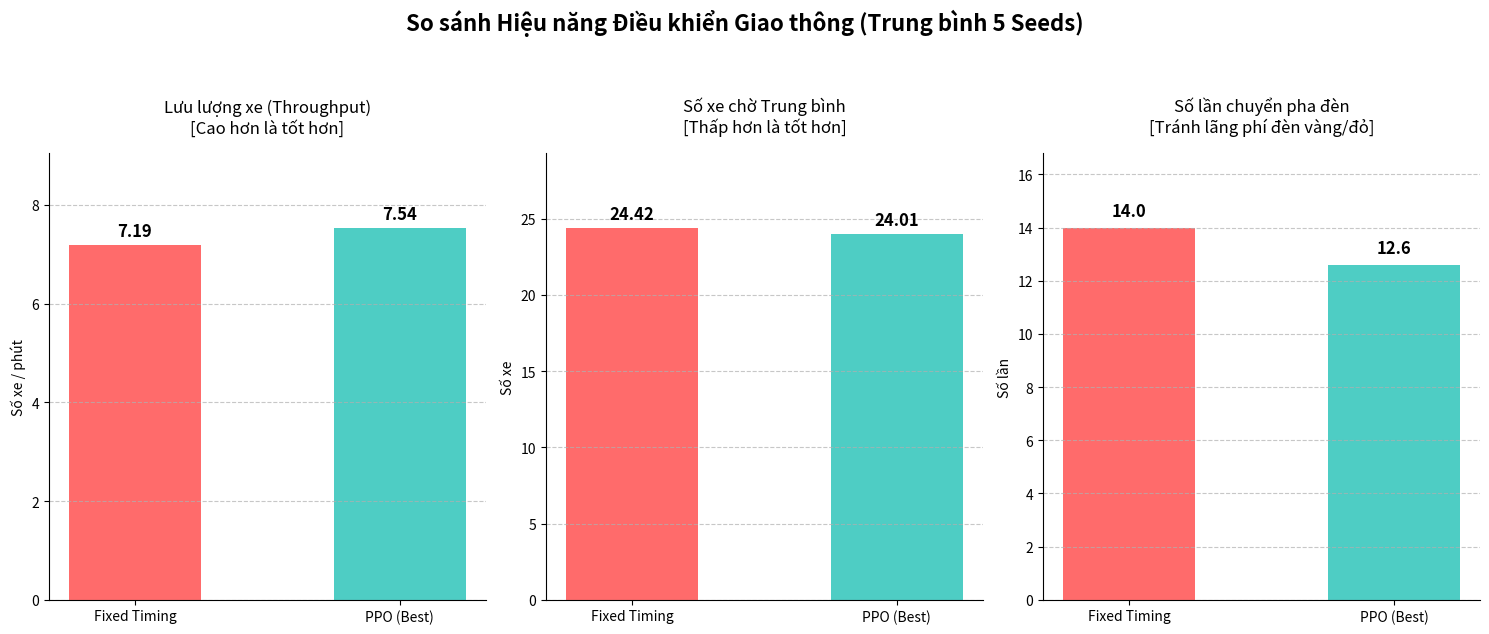

Reproduce this figure in Python.
import matplotlib.pyplot as plt
import numpy as np

def plot_benchmark_results():
    """
    Vẽ biểu đồ so sánh kết quả trung bình 5 seeds giữa Fixed Timing và PPO.
    Dữ liệu được lấy từ kết quả chạy thực tế gần nhất.
    """
    labels = ['Fixed Timing', 'PPO (Best)']
    
    # Dữ liệu từ log trung bình 5 seed
    throughput = [7.19, 7.54]        # Tăng
    waiting_cars = [24.42, 24.01]    # Giảm
    phase_switches = [14.0, 12.6]    # Giảm (12.6 là trung bình của 12,12,13,13,12)

    fig, axes = plt.subplots(1, 3, figsize=(15, 6))
    fig.suptitle('So sánh Hiệu năng Điều khiển Giao thông (Trung bình 5 Seeds)', fontsize=16, fontweight='bold', y=1.05)

    colors_fixed = '#ff6b6b'  # Màu đỏ nhạt cho Fixed
    colors_ppo = '#4ecdc4'    # Màu xanh ngọc cho PPO

    # Biểu đồ 1: Throughput (Lưu lượng xe qua ngã tư)
    axes[0].bar(labels, throughput, color=[colors_fixed, colors_ppo], width=0.5)
    axes[0].set_title('Lưu lượng xe (Throughput)\n[Cao hơn là tốt hơn]', pad=15)
    axes[0].set_ylabel('Số xe / phút')
    axes[0].set_ylim(0, max(throughput) * 1.2)
    for i, v in enumerate(throughput):
        axes[0].text(i, v + 0.1, f"{v:.2f}", ha='center', va='bottom', fontweight='bold', fontsize=12)

    # Biểu đồ 2: Waiting Cars (Số xe chờ trung bình)
    axes[1].bar(labels, waiting_cars, color=[colors_fixed, colors_ppo], width=0.5)
    axes[1].set_title('Số xe chờ Trung bình\n[Thấp hơn là tốt hơn]', pad=15)
    axes[1].set_ylabel('Số xe')
    axes[1].set_ylim(0, max(waiting_cars) * 1.2)
    for i, v in enumerate(waiting_cars):
        axes[1].text(i, v + 0.3, f"{v:.2f}", ha='center', va='bottom', fontweight='bold', fontsize=12)

    # Biểu đồ 3: Phase Switches (Số lần đổi đèn)
    axes[2].bar(labels, phase_switches, color=[colors_fixed, colors_ppo], width=0.5)
    axes[2].set_title('Số lần chuyển pha đèn\n[Tránh lãng phí đèn vàng/đỏ]', pad=15)
    axes[2].set_ylabel('Số lần')
    axes[2].set_ylim(0, max(phase_switches) * 1.2)
    for i, v in enumerate(phase_switches):
        axes[2].text(i, v + 0.3, f"{v:.1f}", ha='center', va='bottom', fontweight='bold', fontsize=12)

    # Định dạng lại lưới và layout
    for ax in axes:
        ax.grid(axis='y', linestyle='--', alpha=0.7)
        ax.spines['top'].set_visible(False)
        ax.spines['right'].set_visible(False)

    plt.tight_layout()
    plt.savefig('benchmark_results.png', dpi=300, bbox_inches='tight')
    print("Đã lưu biểu đồ thành công vào file 'benchmark_results.png'")
    plt.show()

if __name__ == '__main__':
    plot_benchmark_results()
